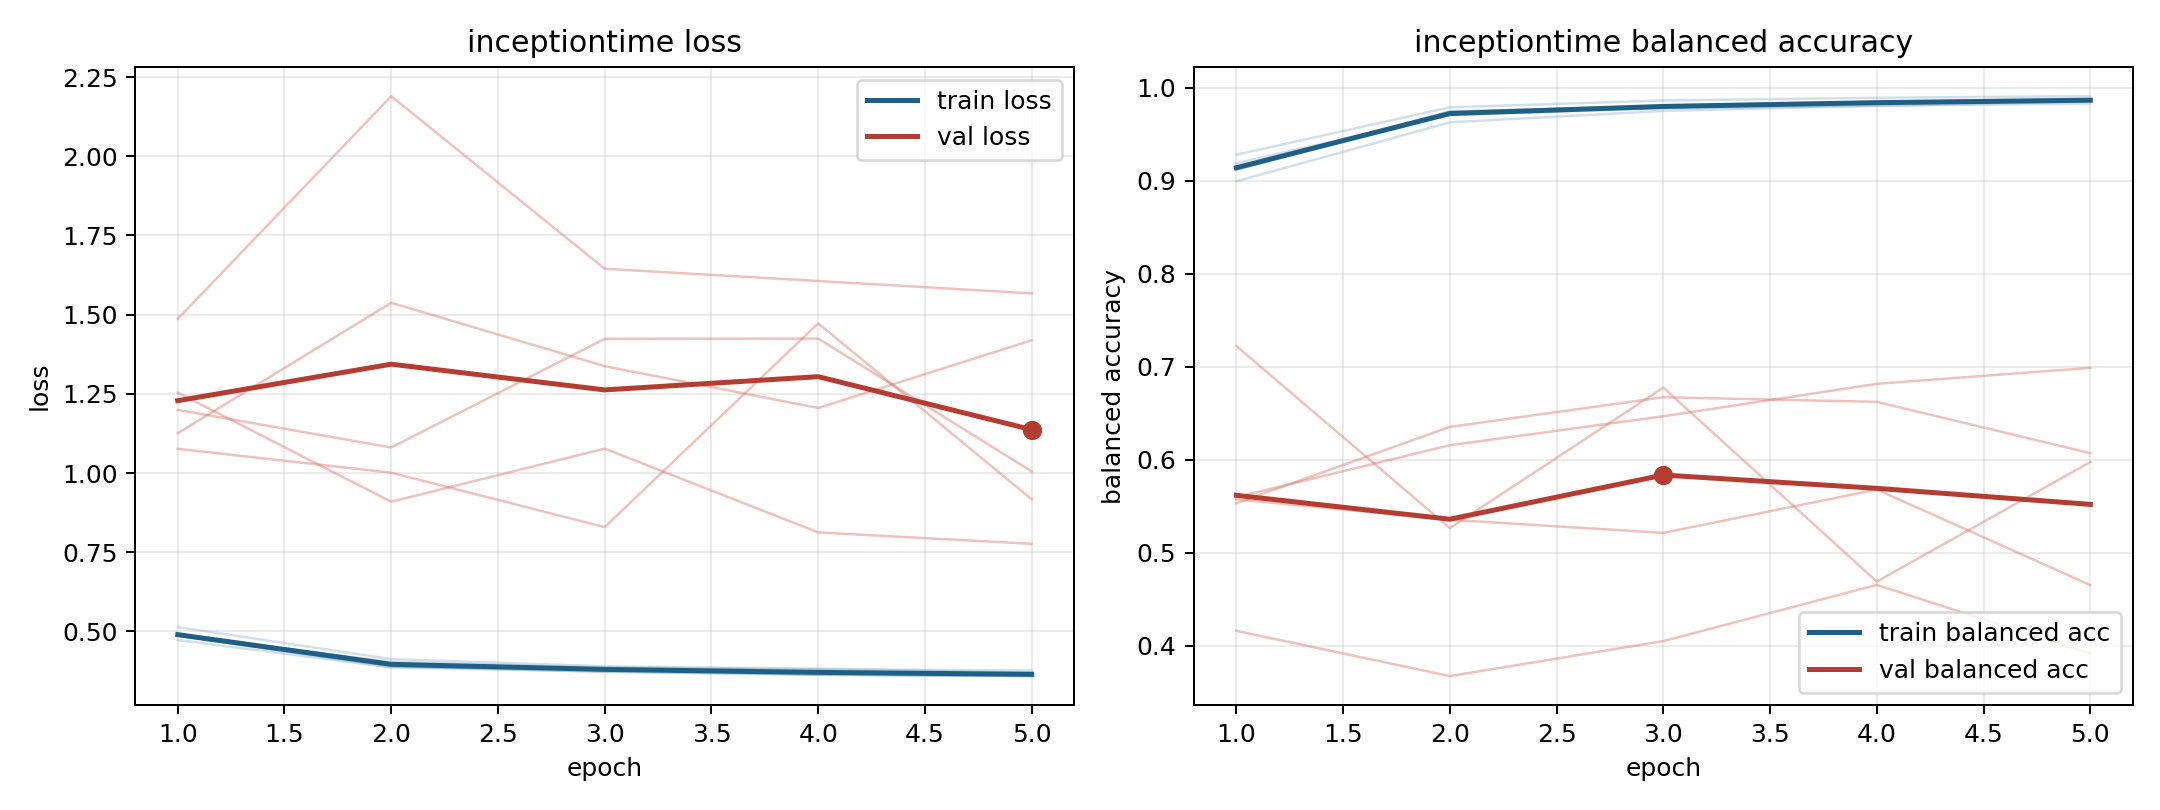

The file beside this chart, header and first rows:
model, fold, epoch, train_loss, train_balanced_accuracy, val_loss, val_balanced_accuracy
inceptiontime, 1, 1, 0.4859, 0.9119, 1.199, 0.5532
inceptiontime, 1, 2, 0.3905, 0.9743, 1.081, 0.6353
inceptiontime, 1, 3, 0.3723, 0.9813, 1.424, 0.6672
inceptiontime, 1, 4, 0.3633, 0.9852, 1.424, 0.6623
inceptiontime, 1, 5, 0.3589, 0.9881, 1.005, 0.6071
inceptiontime, 2, 1, 0.4727, 0.9282, 1.486, 0.416
inceptiontime, 2, 2, 0.3863, 0.9791, 2.19, 0.3673
inceptiontime, 2, 3, 0.3729, 0.9865, 1.645, 0.4049
inceptiontime, 2, 4, 0.3638, 0.9894, 1.606, 0.4654
inceptiontime, 2, 5, 0.3588, 0.9911, 1.567, 0.3913
inceptiontime, 3, 1, 0.5136, 0.8996, 1.254, 0.5598
inceptiontime, 3, 2, 0.4124, 0.963, 0.9093, 0.6156
inceptiontime, 3, 3, 0.3898, 0.9753, 1.077, 0.6468
inceptiontime, 3, 4, 0.3814, 0.9809, 0.8125, 0.6817
inceptiontime, 3, 5, 0.3762, 0.9831, 0.7765, 0.6989
inceptiontime, 4, 1, 0.489, 0.9191, 1.126, 0.5574
inceptiontime, 4, 2, 0.4037, 0.9709, 1.537, 0.5355
inceptiontime, 4, 3, 0.3855, 0.9781, 1.337, 0.5214
inceptiontime, 4, 4, 0.3813, 0.9806, 1.205, 0.568
inceptiontime, 4, 5, 0.3694, 0.9856, 1.419, 0.4652
inceptiontime, 5, 1, 0.4872, 0.912, 1.076, 0.7223
inceptiontime, 5, 2, 0.3874, 0.9751, 1.001, 0.5265
inceptiontime, 5, 3, 0.3796, 0.979, 0.8291, 0.6777
inceptiontime, 5, 4, 0.3631, 0.9846, 1.472, 0.469
inceptiontime, 5, 5, 0.3596, 0.9861, 0.9169, 0.5975
